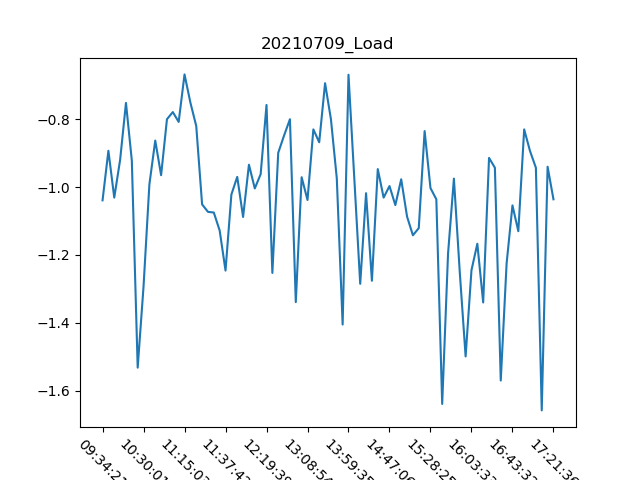

The table this chart was drawn from, first rows:
, Date, Time, Load
0, 09/07/21, 09:34:21, -1.039
1, 09/07/21, 09:45:30, -0.893
2, 09/07/21, 09:54:55, -1.031
3, 09/07/21, 10:03:17, -0.92
4, 09/07/21, 10:11:50, -0.752
5, 09/07/21, 10:18:07, -0.922
6, 09/07/21, 10:29:36, -1.532
7, 09/07/21, 10:30:01, -1.293
8, 09/07/21, 10:35:38, -0.992
9, 09/07/21, 10:50:57, -0.863
10, 09/07/21, 10:59:02, -0.965
11, 09/07/21, 11:04:58, -0.8
12, 09/07/21, 11:07:50, -0.779
13, 09/07/21, 11:11:19, -0.808
14, 09/07/21, 11:15:03, -0.668
15, 09/07/21, 11:18:00, -0.751
16, 09/07/21, 11:20:50, -0.82
17, 09/07/21, 11:23:27, -1.051
18, 09/07/21, 11:26:46, -1.073
19, 09/07/21, 11:31:44, -1.075
20, 09/07/21, 11:34:41, -1.128
21, 09/07/21, 11:37:42, -1.246
22, 09/07/21, 11:44:21, -1.022
23, 09/07/21, 11:51:36, -0.97
24, 09/07/21, 12:02:32, -1.088
25, 09/07/21, 12:11:04, -0.934
26, 09/07/21, 12:12:50, -1.004
27, 09/07/21, 12:15:42, -0.962
28, 09/07/21, 12:19:39, -0.758
29, 09/07/21, 12:35:03, -1.253
30, 09/07/21, 12:36:53, -0.899
31, 09/07/21, 12:43:11, -0.848
32, 09/07/21, 12:50:54, -0.8
33, 09/07/21, 12:57:15, -1.339
34, 09/07/21, 13:01:13, -0.971
35, 09/07/21, 13:08:54, -1.038
36, 09/07/21, 13:15:23, -0.83
37, 09/07/21, 13:22:30, -0.868
38, 09/07/21, 13:33:04, -0.694
39, 09/07/21, 13:35:53, -0.8
40, 09/07/21, 13:43:40, -0.974
41, 09/07/21, 13:55:59, -1.405
42, 09/07/21, 13:59:35, -0.669
43, 09/07/21, 14:07:47, -0.977
44, 09/07/21, 14:14:13, -1.285
45, 09/07/21, 14:21:11, -1.018
46, 09/07/21, 14:28:29, -1.276
47, 09/07/21, 14:34:49, -0.947
48, 09/07/21, 14:40:29, -1.031
49, 09/07/21, 14:47:06, -0.997
50, 09/07/21, 14:54:03, -1.053
51, 09/07/21, 14:56:12, -0.977
52, 09/07/21, 15:09:56, -1.087
53, 09/07/21, 15:13:14, -1.142
54, 09/07/21, 15:17:03, -1.121
55, 09/07/21, 15:19:37, -0.835
56, 09/07/21, 15:28:25, -1.003
57, 09/07/21, 15:40:27, -1.036
58, 09/07/21, 15:49:12, -1.639
59, 09/07/21, 15:49:38, -1.196
... 18 more rows
